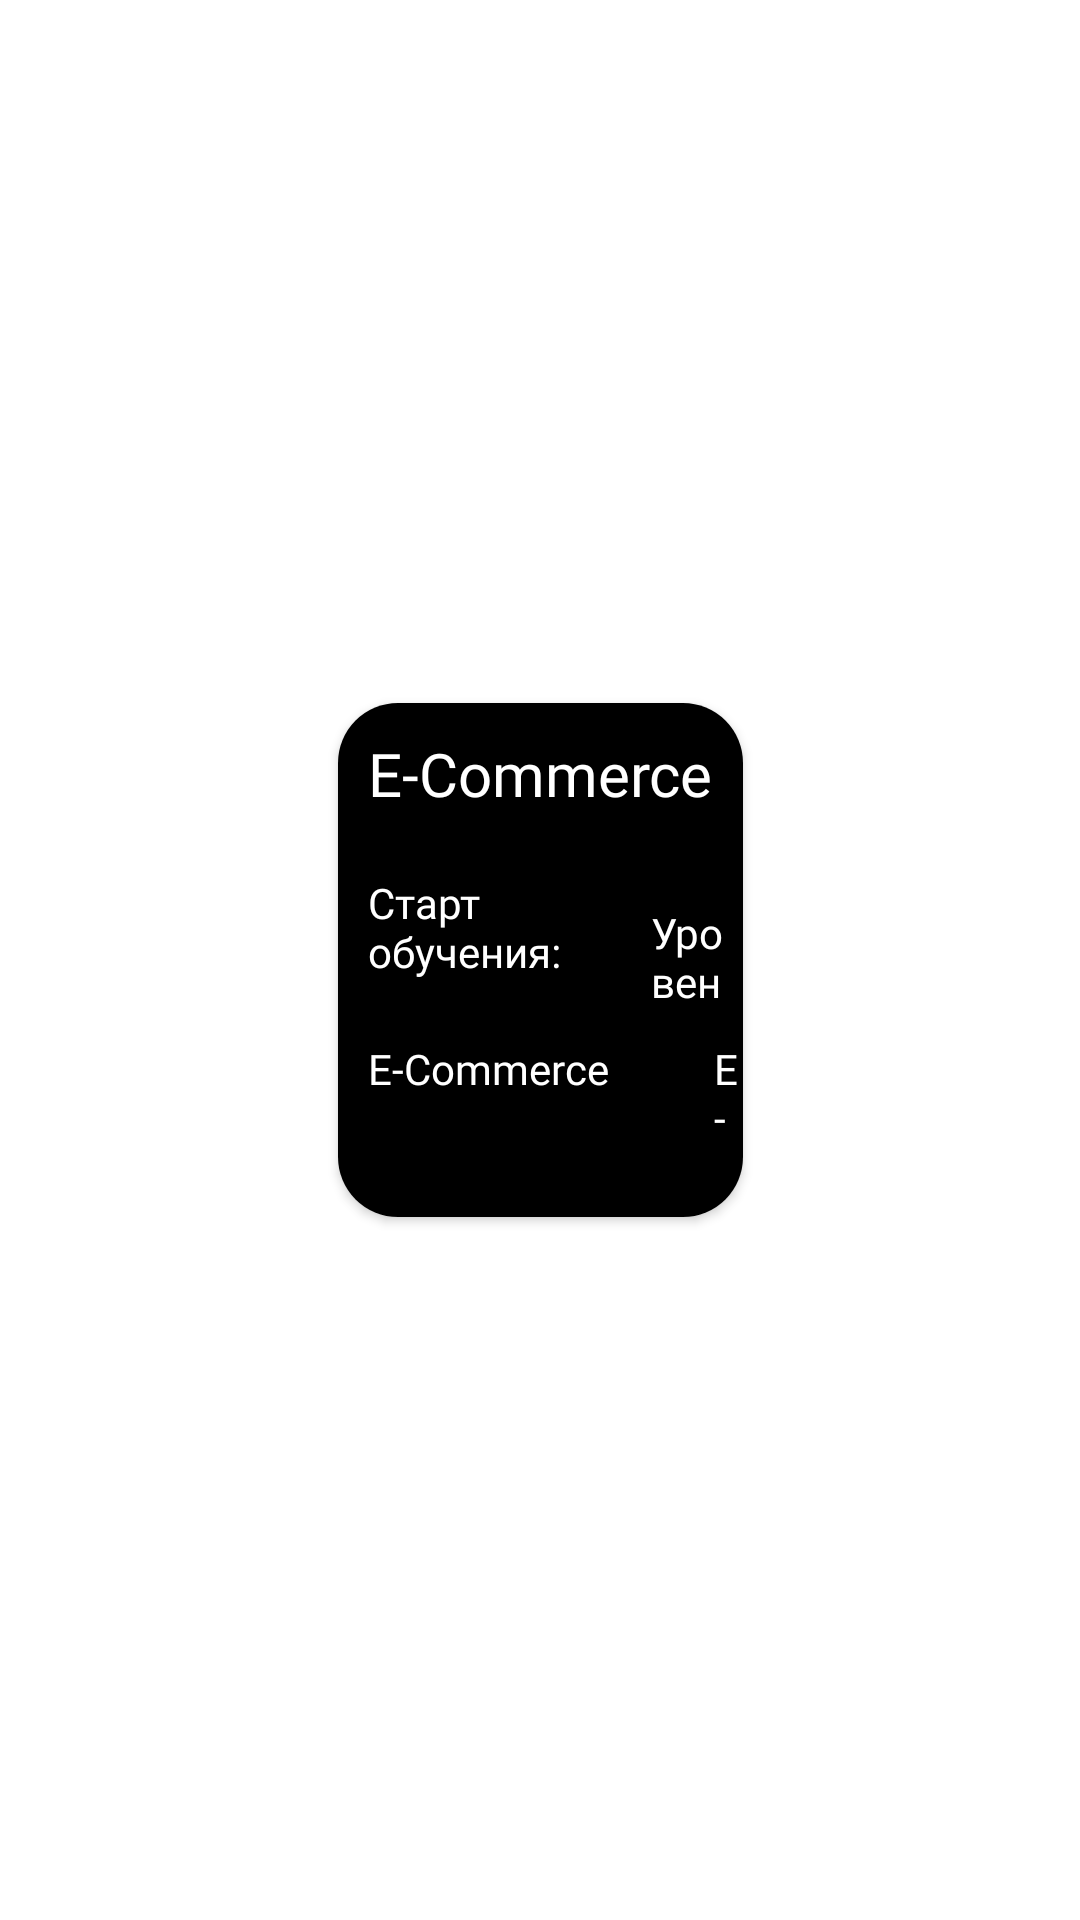

Reconstruct the res/layout file that produces this screen, plus the resources it refers to.
<!-- AndroidManifest.xml: application theme Theme.ECommerce -->
<!-- res/layout/course_item.xml -->
<?xml version="1.0" encoding="utf-8"?>
<androidx.constraintlayout.widget.ConstraintLayout xmlns:android="http://schemas.android.com/apk/res/android"
    xmlns:app="http://schemas.android.com/apk/res-auto"
    xmlns:tools="http://schemas.android.com/tools"
    android:layout_marginEnd="20dp"
    android:layout_width="wrap_content"
    android:layout_height="wrap_content">

    <androidx.cardview.widget.CardView
        android:id="@+id/cardView"
        android:layout_width="wrap_content"
        android:layout_height="wrap_content"
        app:cardCornerRadius="20dp"
        app:layout_constraintBottom_toBottomOf="parent"
        app:layout_constraintEnd_toEndOf="parent"
        app:layout_constraintStart_toStartOf="parent"
        app:layout_constraintTop_toTopOf="parent">

       <LinearLayout
           android:id="@+id/courseBg"
           android:layout_width="match_parent"
           android:layout_height="match_parent"
           android:background="@color/black"
           android:orientation="vertical"
           android:paddingBottom="30dp">

           <ImageView
               android:id="@+id/courseImage"
               android:layout_width="wrap_content"
               android:layout_height="wrap_content"
               android:contentDescription="@string/app_name"
               android:transitionName="courseImage"
               app:srcCompat="@drawable/ic_java" />

           <TextView
               android:id="@+id/courseTitle"
               android:layout_width="wrap_content"
               android:layout_height="wrap_content"
               android:text="@string/app_name"
               android:fontFamily="@font/montserrat_bold"
               android:textSize="20sp"
                android:layout_margin="10dp"
               android:textColor="@color/white"/>

           <LinearLayout
               android:layout_width="match_parent"
               android:layout_height="match_parent">

               <TextView
                   android:layout_width="wrap_content"
                   android:layout_height="wrap_content"
                   android:text="@string/course_start_date"
                   android:fontFamily="@font/montserrat"
                   android:textSize="14sp"
                   android:layout_margin="10dp"
                   android:textColor="@color/white"/>

               <TextView
                   android:layout_width="wrap_content"
                   android:layout_height="wrap_content"
                   android:text="@string/course_level"
                   android:fontFamily="@font/montserrat"
                   android:textSize="14sp"
                   android:layout_marginTop="20dp"
                   android:layout_marginStart="20dp"
                   android:textColor="@color/white"/>

           </LinearLayout>

           <LinearLayout
               android:layout_width="match_parent"
               android:layout_height="match_parent">

               <TextView
                   android:id="@+id/courseDate"
                   android:layout_width="wrap_content"
                   android:layout_height="wrap_content"
                   android:text="@string/app_name"
                   android:fontFamily="@font/montserrat_bold"
                   android:textSize="14sp"
                   android:layout_margin="10dp"
                   android:textColor="@color/white"/>

               <TextView
                   android:id="@+id/courseLevel"
                   android:layout_width="wrap_content"
                   android:layout_height="wrap_content"
                   android:text="@string/app_name"
                   android:fontFamily="@font/montserrat_bold"
                   android:textSize="14sp"
                   android:layout_marginTop="10dp"
                   android:layout_marginStart="25dp"
                   android:textColor="@color/white"/>

           </LinearLayout>

       </LinearLayout>

    </androidx.cardview.widget.CardView>

</androidx.constraintlayout.widget.ConstraintLayout>
<!-- resources referenced by this layout -->
<resources>
  <string name="app_name">E-Commerce</string>
  <string name="course_level">Уровень:</string>
  <string name="course_start_date">Старт\nобучения:</string>
  <style name="Theme.ECommerce" parent="Theme.MaterialComponents.DayNight.NoActionBar">
          
          <item name="colorPrimary">@color/purple_500</item>
          <item name="colorPrimaryVariant">@color/purple_700</item>
          <item name="colorOnPrimary">@color/white</item>
          
          <item name="colorSecondary">@color/teal_200</item>
          <item name="colorSecondaryVariant">@color/teal_700</item>
          <item name="colorOnSecondary">@color/black</item>
          
          <item name="android:statusBarColor" tools:targetApi="l">?attr/colorPrimaryVariant</item>
          
  
          <item name="windowNoTitle">true</item>
          <item name="android:windowFullscreen">true</item>
          <item name="android:windowActivityTransitions">true</item>
      </style>
  <!-- not gathered from this repository: default colours our renderer supplied (Android Studio template values) -->
  <color name="purple_500">#FF6200EE</color>
  <color name="purple_700">#FF3700B3</color>
  <color name="teal_200">#FF03DAC5</color>
  <color name="teal_700">#FF018786</color>
  <color name="black">#FF000000</color>
  <color name="white">#FFFFFFFF</color>
</resources>
